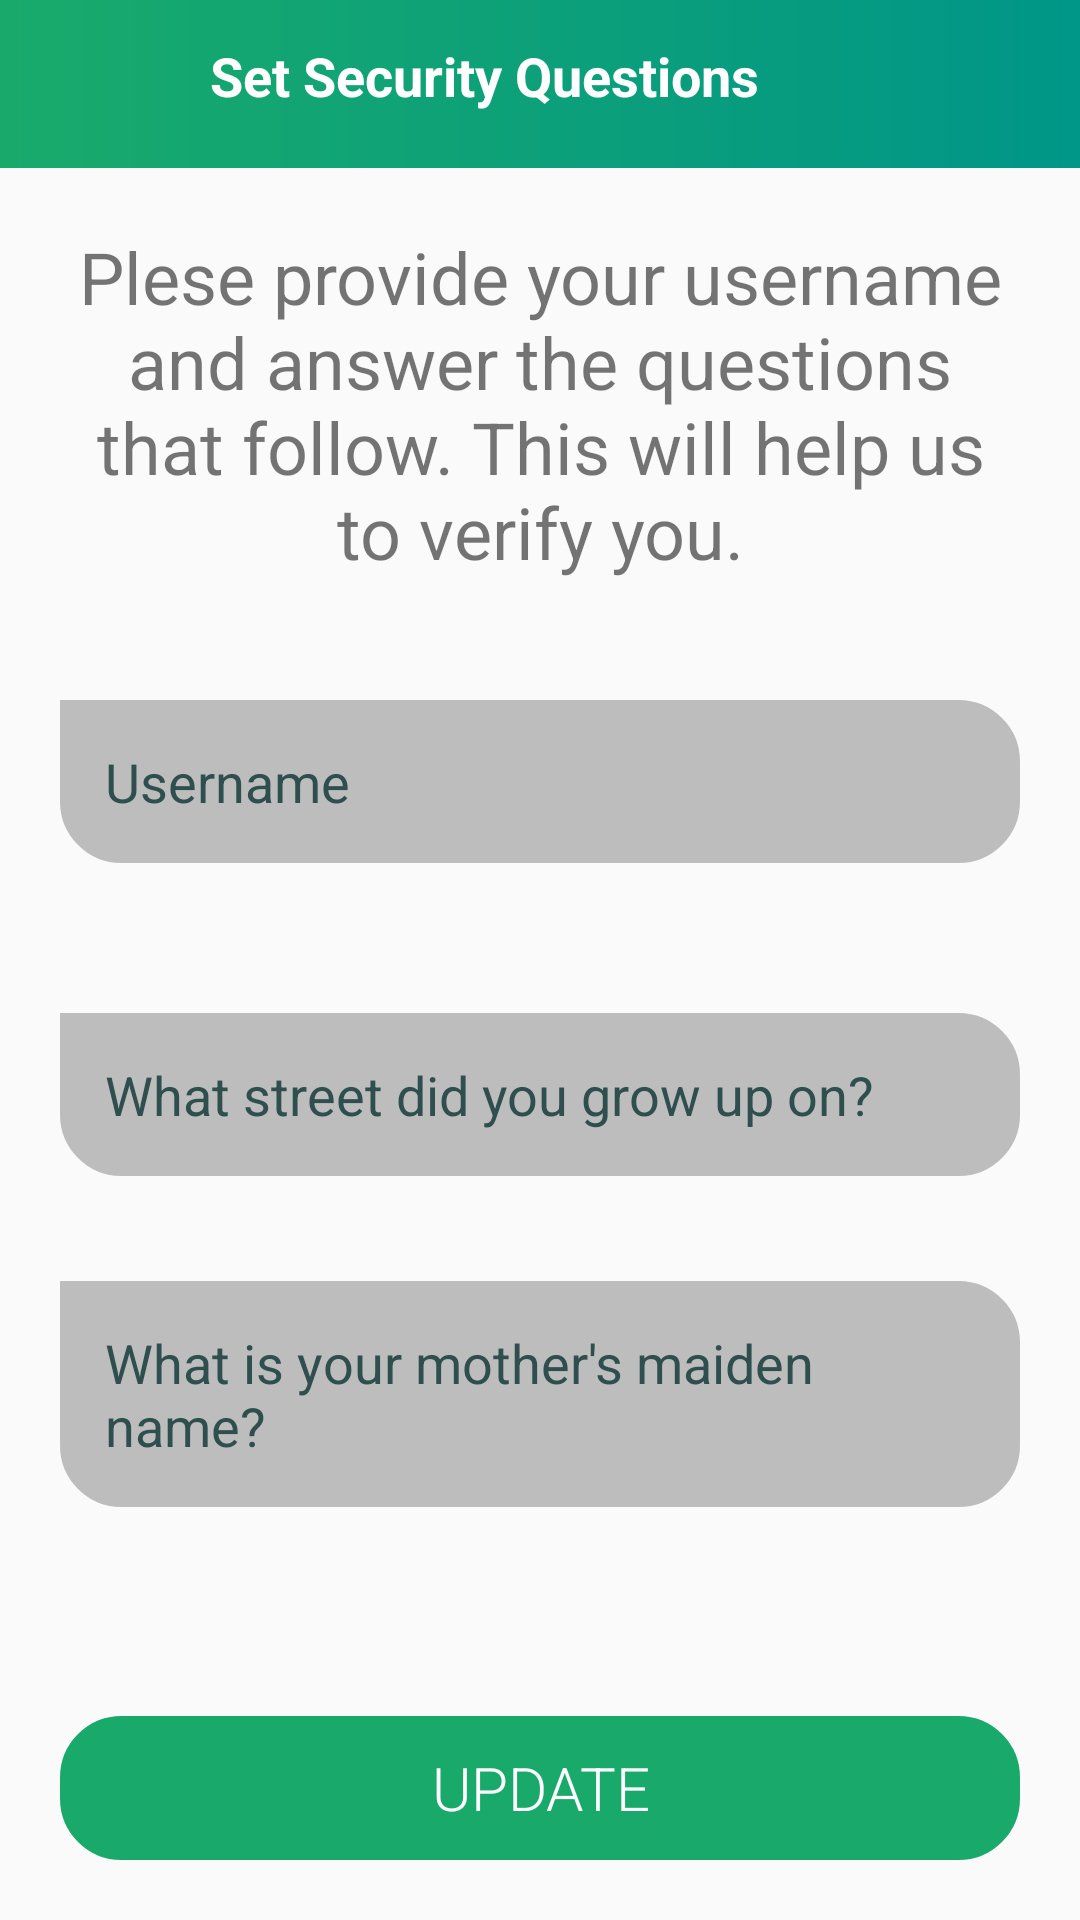

This screen was rendered from an Android layout file. Write that file and the resources it references.
<!-- AndroidManifest.xml: application theme AppTheme -->
<!-- res/layout/activity_reset_password.xml -->
<?xml version="1.0" encoding="utf-8"?>
<RelativeLayout xmlns:android="http://schemas.android.com/apk/res/android"
    xmlns:app="http://schemas.android.com/apk/res-auto"
    xmlns:tools="http://schemas.android.com/tools"
    android:layout_width="match_parent"
    android:layout_height="match_parent"
    tools:context=".User.ResetPasswordActivity">

    <RelativeLayout
        android:id="@+id/rellay1_security"
        android:layout_width="match_parent"
        android:layout_height="?android:actionBarSize"
        android:layout_alignParentTop="true"
        android:background="@drawable/grad_background">

        <ImageView
            android:id="@+id/iv_security_back"
            android:layout_width="wrap_content"
            android:layout_height="wrap_content"
            android:layout_alignParentStart="true"
            android:layout_centerVertical="true"
            android:layout_marginLeft="5dp"
            android:src="@drawable/ic_back"
            android:textColor="@color/white"
            android:textSize="18sp" />

        <TextView
            android:id="@+id/reset_password_title"
            android:layout_width="match_parent"
            android:layout_height="50dp"
            android:layout_centerVertical="true"
            android:layout_marginStart="70dp"
            android:paddingTop="10dp"
            android:text="Set Security Questions"
            android:textColor="@color/white"
            android:textSize="18sp"
            android:textStyle="bold" />

    </RelativeLayout>

    <TextView
        android:id="@+id/security_questions_title"
        android:layout_width="match_parent"
        android:layout_height="wrap_content"
        android:layout_below="@+id/rellay1_security"
        android:layout_margin="20dp"
        android:gravity="center"
        android:text="Plese provide your username and answer the questions that follow. This will help us to verify you."
        android:textSize="24dp" />

    <EditText
        android:id="@+id/et_find_username"
        android:layout_width="match_parent"
        android:layout_height="wrap_content"
        android:layout_below="@+id/security_questions_title"
        android:layout_margin="20dp"
        android:background="@drawable/et_background"
        android:backgroundTint="@color/lightGrey"
        android:hint="Username"
        android:padding="15dp"
        android:textColor="@color/white"
        android:textColorHint="@color/darkSlateGrey" />

    <EditText
        android:id="@+id/security_question1"
        android:layout_width="match_parent"
        android:layout_height="wrap_content"
        android:layout_below="@+id/et_find_username"
        android:layout_marginLeft="20dp"
        android:layout_marginTop="30dp"
        android:layout_marginRight="20dp"
        android:layout_marginBottom="15dp"
        android:background="@drawable/et_background"
        android:backgroundTint="@color/lightGrey"
        android:hint="What street did you grow up on?"
        android:padding="15dp"
        android:textColor="@color/white"
        android:textColorHint="@color/darkSlateGrey" />

    <EditText
        android:id="@+id/security_question2"
        android:layout_width="match_parent"
        android:layout_height="wrap_content"
        android:layout_below="@+id/security_question1"
        android:layout_margin="20dp"
        android:background="@drawable/et_background"
        android:backgroundTint="@color/lightGrey"
        android:hint="What is your mother's maiden name?"
        android:padding="15dp"
        android:textColor="@color/white"
        android:textColorHint="@color/darkSlateGrey" />

    <Button
        android:id="@+id/btn_security_update"
        android:layout_width="match_parent"
        android:layout_height="wrap_content"
        android:layout_alignParentBottom="true"
        android:layout_margin="20dp"
        android:layout_marginStart="10dp"
        android:layout_marginTop="10dp"
        android:layout_marginEnd="10dp"
        android:layout_marginBottom="10dp"
        android:background="@drawable/btn_background"
        android:backgroundTint="@color/gradStart"
        android:fontFamily="sans-serif-light"
        android:text="Update"
        android:textColor="@color/white"
        android:textSize="20sp" />

</RelativeLayout>
<!-- resources referenced by this layout -->
<resources>
  <color name="darkSlateGrey">#2F4F4F</color>
  <color name="gradStart">#19AA6B</color>
  <color name="lightGrey">#BDBDBD</color>
  <color name="white">#FFFFFF</color>
  <!-- drawable btn_background (drawable) -->
  <shape xmlns:android="http://schemas.android.com/apk/res/android"
      android:shape="rectangle">
  
      <corners
          android:bottomLeftRadius="20dp"
          android:bottomRightRadius="20dp"
          android:topLeftRadius="20dp"
          android:topRightRadius="20dp" />
  
      <stroke
          android:color="@color/white"
          android:width="1dp" />
  
  </shape>
  <!-- drawable et_background (drawable) -->
  <shape xmlns:android="http://schemas.android.com/apk/res/android"
      android:shape="rectangle">
  
      <corners
          android:bottomLeftRadius="20dp"
          android:bottomRightRadius="20dp"
          android:topLeftRadius="0dp"
          android:topRightRadius="20dp" />
  
      <stroke
          android:color="@color/white"
          android:width="1dp" />
  
  </shape>
  <!-- drawable grad_background (drawable) -->
  <shape xmlns:android="http://schemas.android.com/apk/res/android"
      android:shape="rectangle">
  
      <gradient
          android:startColor="@color/gradStart"
          android:angle="0"
          android:type="linear"
          android:endColor="@color/gradStop" />
  </shape>
  <style name="AppTheme" parent="Theme.AppCompat.Light.NoActionBar">
          <item name="colorPrimary">@color/gradStart</item>
          <item name="colorPrimaryDark">@android:color/black</item>
          <item name="colorAccent">@color/colorAccent</item>
      </style>
  <color name="gradStop">#009688</color>
  <color name="colorAccent">#8BC34A</color>
</resources>
